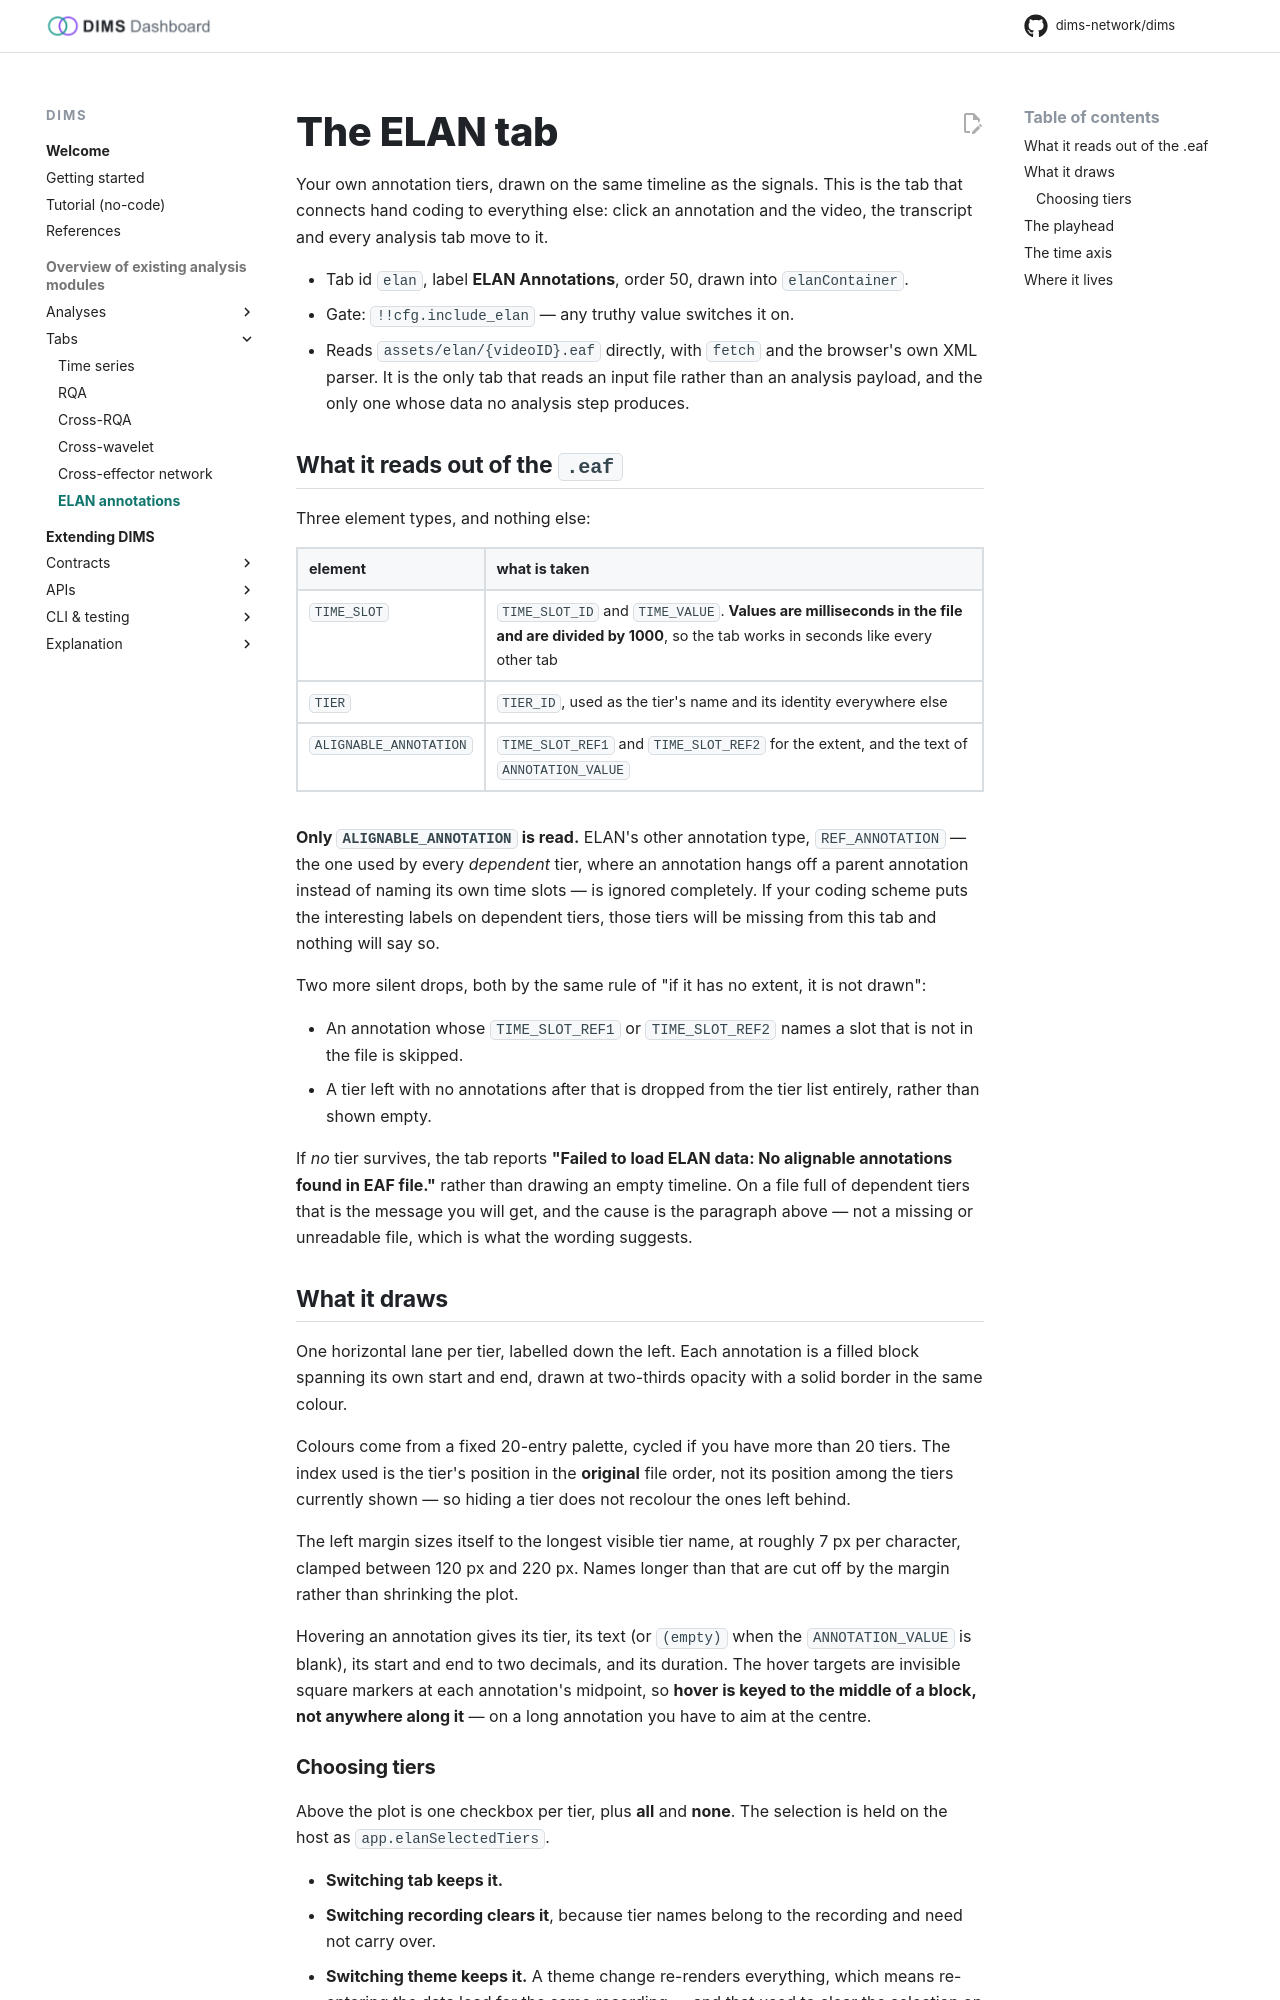

repository: dims-network/dims · page: 1.5/tabs/elan/index.html · generator: mkdocs

# The ELAN tab

Your own annotation tiers, drawn on the same timeline as the signals. This is the
tab that connects hand coding to everything else: click an annotation and the
video, the transcript and every analysis tab move to it.

- Tab id `elan`, label **ELAN Annotations**, order 50, drawn into `elanContainer`.
- Gate: `!!cfg.include_elan` — any truthy value switches it on.
- Reads `assets/elan/{videoID}.eaf` directly, with `fetch` and the browser's own
  XML parser. It is the only tab that reads an input file rather than an analysis
  payload, and the only one whose data no analysis step produces.

## What it reads out of the `.eaf`

Three element types, and nothing else:

| element | what is taken |
|---|---|
| `TIME_SLOT` | `TIME_SLOT_ID` and `TIME_VALUE`. **Values are milliseconds in the file and are divided by 1000**, so the tab works in seconds like every other tab |
| `TIER` | `TIER_ID`, used as the tier's name and its identity everywhere else |
| `ALIGNABLE_ANNOTATION` | `TIME_SLOT_REF1` and `TIME_SLOT_REF2` for the extent, and the text of `ANNOTATION_VALUE` |

**Only `ALIGNABLE_ANNOTATION` is read.** ELAN's other annotation type,
`REF_ANNOTATION` — the one used by every *dependent* tier, where an annotation
hangs off a parent annotation instead of naming its own time slots — is ignored
completely. If your coding scheme puts the interesting labels on dependent tiers,
those tiers will be missing from this tab and nothing will say so.

Two more silent drops, both by the same rule of "if it has no extent, it is not
drawn":

- An annotation whose `TIME_SLOT_REF1` or `TIME_SLOT_REF2` names a slot that is
  not in the file is skipped.
- A tier left with no annotations after that is dropped from the tier list
  entirely, rather than shown empty.

If *no* tier survives, the tab reports **"Failed to load ELAN data: No alignable
annotations found in EAF file."** rather than drawing an empty timeline. On a file
full of dependent tiers that is the message you will get, and the cause is the
paragraph above — not a missing or unreadable file, which is what the wording
suggests.

## What it draws

One horizontal lane per tier, labelled down the left. Each annotation is a filled
block spanning its own start and end, drawn at two-thirds opacity with a solid
border in the same colour.

Colours come from a fixed 20-entry palette, cycled if you have more than 20 tiers.
The index used is the tier's position in the **original** file order, not its
position among the tiers currently shown — so hiding a tier does not recolour the
ones left behind.

The left margin sizes itself to the longest visible tier name, at roughly 7 px per
character, clamped between 120 px and 220 px. Names longer than that are cut off
by the margin rather than shrinking the plot.

Hovering an annotation gives its tier, its text (or `(empty)` when the
`ANNOTATION_VALUE` is blank), its start and end to two decimals, and its duration.
The hover targets are invisible square markers at each annotation's midpoint, so
**hover is keyed to the middle of a block, not anywhere along it** — on a long
annotation you have to aim at the centre.
